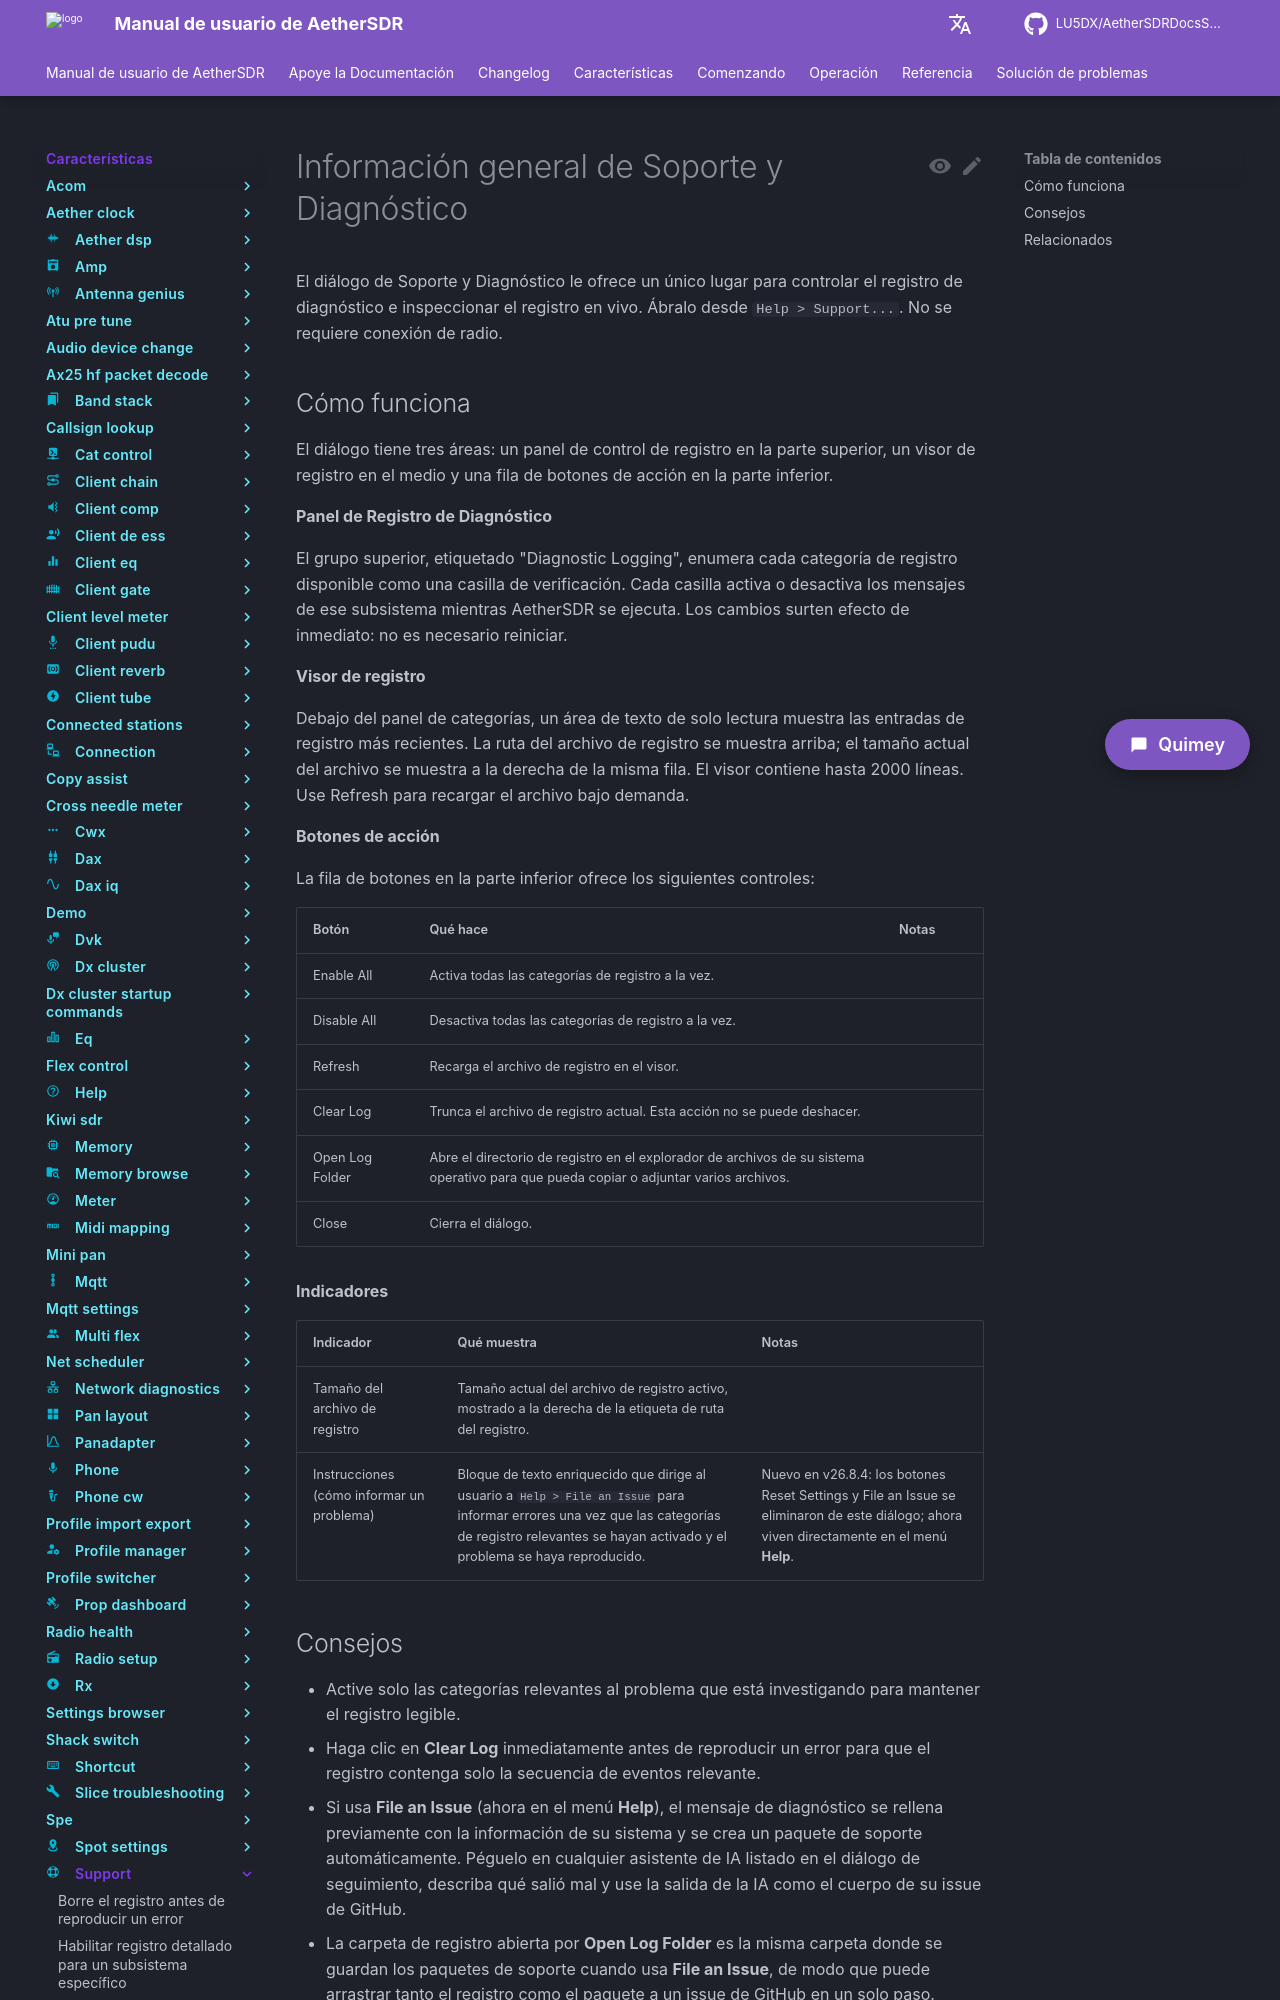

repository: LU5DX/AetherSDRDocsSpanish · page: 26.8.4/features/support/overview/index.html · generator: mkdocs

# Información general de Soporte y Diagnóstico

El diálogo de Soporte y Diagnóstico le ofrece un único lugar para controlar el registro de diagnóstico e inspeccionar el registro en vivo. Ábralo desde `Help > Support...`. No se requiere conexión de radio.
